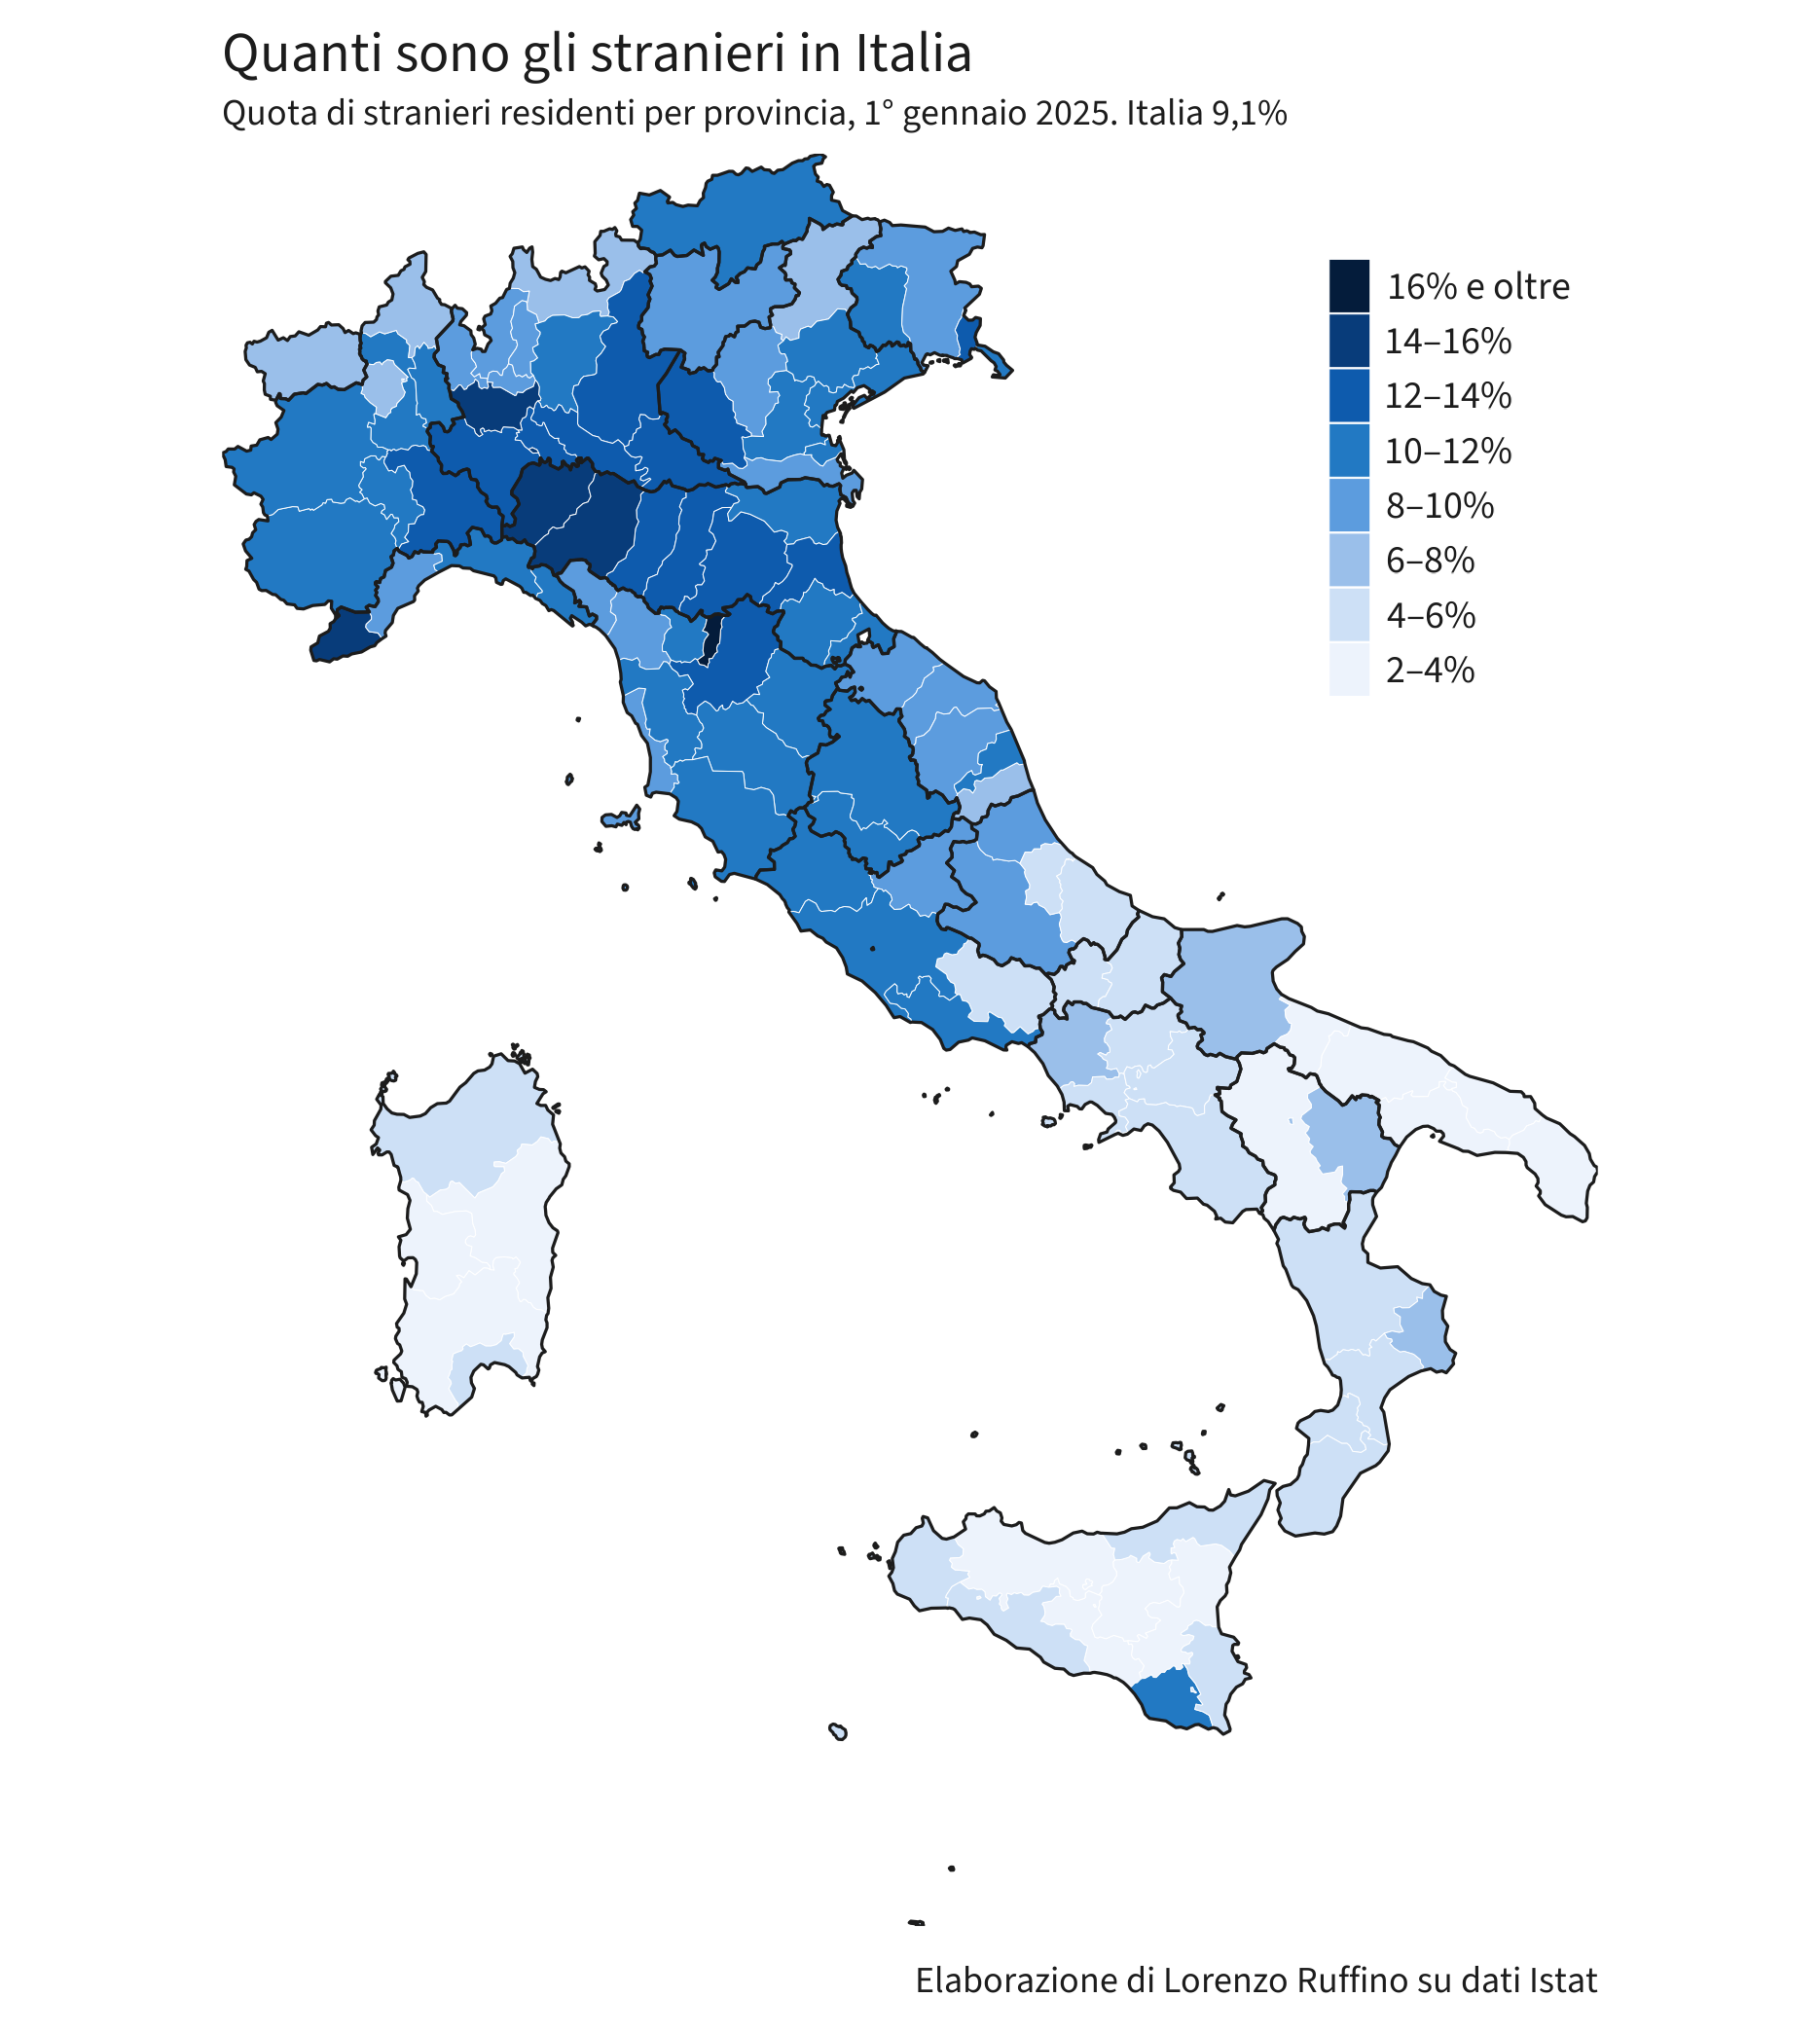

Data behind this chart, as committed beside it:
provincia, NUTS_ID, italiani, stranieri, tot, quota_for
Prato, ITI15, 201345, 58312, 259657, 22.5
Milano, ITC4C, 2786462, 490162, 3276624, 15
Imperia, ITC31, 158308, 27657, 185965, 14.9
Piacenza, ITH51, 241245, 42033, 283278, 14.8
Parma, ITH52, 388274, 67439, 455713, 14.8
Mantova, ITC4B, 348689, 55646, 404335, 13.8
Modena, ITH54, 611427, 96913, 708340, 13.7
Firenze, ITI14, 853895, 134173, 988068, 13.6
Gorizia, ITH43, 117320, 18158, 135478, 13.4
Lodi, ITC49, 195334, 29083, 224417, 13
Alessandria, ITC18, 349077, 50910, 399987, 12.7
Pavia, ITC48, 472493, 68684, 541177, 12.7
Cremona, ITC4A, 319556, 45750, 365306, 12.5
Brescia, ITC47, 1074254, 149179, 1223433, 12.2
Reggio nell’Emilia, ITH53, 467287, 65153, 532440, 12.2
Bologna, ITH55, 890759, 123760, 1014519, 12.2
Ravenna, ITH57, 340100, 47105, 387205, 12.2
Verona, ITH31, 836421, 114976, 951397, 12.1
Siena, ITI19, 229243, 30217, 259460, 11.6
NA, NA, 2894535, 380436, 3274971, 11.6
Asti, ITC17, 176762, 22889, 199651, 11.5
Bergamo, ITC46, 1035457, 134291, 1169748, 11.5
Ferrara, ITH56, 308992, 40109, 349101, 11.5
Forlì-Cesena, ITH58, 337720, 43261, 380981, 11.4
Roma, ITI43, 1311951, 168053, 1480004, 11.4
Trieste, ITH44, 202027, 25765, 227792, 11.3
Novara, ITC15, 326416, 40676, 367092, 11.1
Pordenone, ITH41, 280133, 35057, 315190, 11.1
Rimini, ITH59, 310562, 38769, 349331, 11.1
Ragusa, ITG18, 286094, 35206, 321300, 11
Grosseto, ITI1A, 181039, 22270, 203309, 11
Cuneo, ITC16, 510532, 62341, 572873, 10.9
Venezia, ITH35, 699802, 85868, 785670, 10.9
Bolzano-Bozen, ITH10, 479448, 57781, 537229, 10.8
Arezzo, ITI18, 300272, 36368, 336640, 10.8
Genova, ITC33, 710774, 84602, 795376, 10.6
Pisa, ITI17, 373637, 44164, 417801, 10.6
Perugia, ITI21, 565883, 66905, 632788, 10.6
Viterbo, ITI41, 274230, 32540, 306770, 10.6
La Spezia, ITC34, 183697, 21488, 205185, 10.5
Pistoia, ITI13, 259433, 30492, 289925, 10.5
Terni, ITI22, 188737, 22139, 210876, 10.5
Padova, ITH36, 857883, 99862, 957745, 10.4
Treviso, ITH34, 780643, 89413, 870056, 10.3
Latina, ITI44, 480379, 55404, 535783, 10.3
Torino, ITC11, 1996367, 226818, 2223185, 10.2
Fermo, ITI35, 139795, 15887, 155682, 10.2
Vercelli, ITC12, 159121, 17813, 176934, 10.1
Ancona, ITI32, 401390, 43680, 445070, 9.8
Rovigo, ITH37, 209328, 22181, 231509, 9.6
Macerata, ITI33, 300724, 31950, 332674, 9.6
Rieti, ITI42, 136723, 14602, 151325, 9.6
Monza e della Brianza, ITC4D, 780913, 81575, 862488, 9.5
Savona, ITC32, 248793, 25095, 273888, 9.2
Vicenza, ITH32, 778164, 78284, 856448, 9.1
Varese, ITC41, 759061, 75463, 834524, 9
L’Aquila, ITF11, 261525, 25286, 286811, 8.8
Trento, ITH20, 501062, 48051, 549113, 8.8
Lucca, ITI12, 348345, 33045, 381390, 8.7
Livorno, ITI16, 279440, 26556, 305996, 8.7
... 48 more rows
